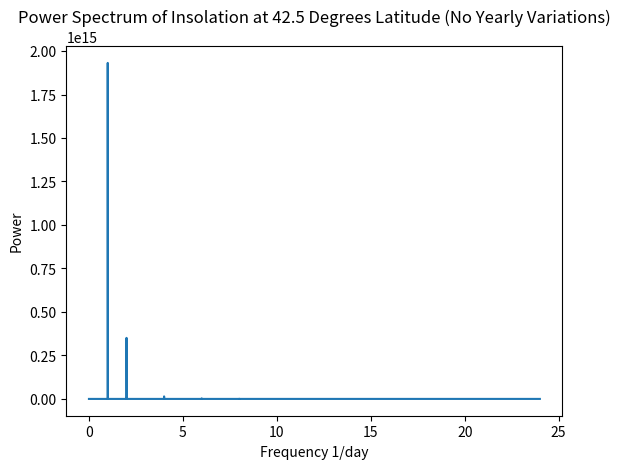

This chart was generated by the following Python code:
# -*- coding: utf-8 -*-
"""
Created on Wed May 03 16:42:02 2017

[redacted]
"""

import numpy as np
from matplotlib import pyplot as plt

t = np.arange(0, 17520*10)
S_0 = 1361
#gamma = np.radians(23.5)
gamma = 0
P = 17520
phi = np.radians(42.5)

x_dot_n = []

for i in t: 
    lamb = (np.pi * (.5 * i - 12))/12
    delta = gamma * np.cos((2 * np.pi * i) / P)
    x_dot_n.append(max(S_0 * (np.cos(phi) * np.cos(lamb) * np.cos(delta) + np.sin(phi) * np.sin(delta)), 0))

x_dot_n = np.array(x_dot_n)
mean = np.sum(x_dot_n)/len(x_dot_n)
x_dot_n = x_dot_n[:] - mean

transform = np.fft.rfft(x_dot_n)

transform = np.abs(transform)**2

f = np.linspace(0, 24, np.size(transform))

plt.plot(f, transform)
plt.xlabel('Frequency 1/day')
plt.ylabel('Power')
plt.title('Power Spectrum of Insolation at %s Degrees Latitude (No Yearly Variations)' % (np.degrees(phi)))
